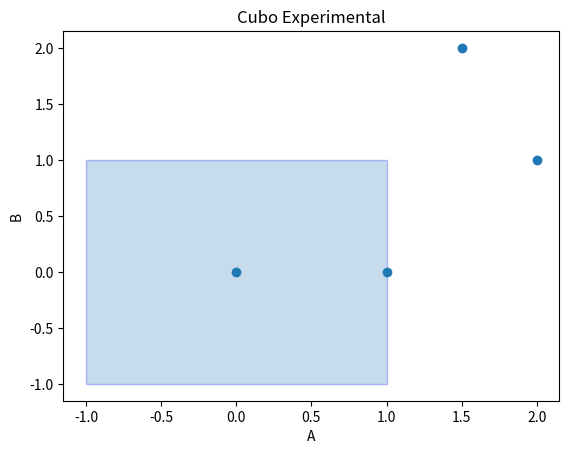

Recreate this plot in Python.
import numpy as np
import matplotlib.pyplot as plt
from matplotlib.collections import LineCollection
import matplotlib.patches as pt
from mpl_toolkits.mplot3d import Axes3D
from mpl_toolkits.mplot3d.art3d import Poly3DCollection, Line3DCollection

class ExpCube():
	"""
		Developement and printing of the experimental cube 
		(2D and 3D only)
	"""
	points3D = np.array([[-1, -1, -1],
                  [1, -1, -1 ],
                  [1, 1, -1],
                  [-1, 1, -1],
                  [-1, -1, 1],
                  [1, -1, 1 ],
                  [1, 1, 1],
                  [-1, 1, 1]])
	points2D = np.array([[-1,-1],
				[1,-1],
				[1,1],
				[-1,1]])
	def __init__(self, data, lang = 'Spanish'):
		num = 0
		datos = []
		for key in data:
			if key != 'Y':
				datos.append(data[key])
				num += 1
		#Diagram
		if num == 1:
			print('1D...')
		elif num == 2:
			self.D2(datos, lang, data)
		elif num == 3:
			self.D3(datos, lang, data)
		else:
			if lang == 'English':
				print('Bigger than 3D')
			else:
				print('Mayor a 3D')
	def D2(self, data, lang, original):
		fig = plt.figure()
		ax = fig.add_subplot(111)

		col = pt.Polygon(self.points2D, linewidth=1, edgecolor='b', alpha=.25)
		ax.add_patch(col)
		ax.scatter(data[0], data[1])
		primera = [True, True]
		for label in original:
			if label != 'Y':
				if primera[0]:
					ax.set_xlabel(label)
					primera[0] = False
				elif primera[1]:
					ax.set_ylabel(label)
					primera[1] = False
		if lang == 'Spanish':
			ax.set_title('Cubo Experimental')
		else:
			ax.set_title('Experimental Cube')
		plt.show()

	def D3(self, data, lang, original):
		fig = plt.figure()
		ax = fig.gca(projection='3d')
		
		#X, Y = np.meshgrid([-1, 1], [-1, 1])
		ax.scatter3D(self.points3D[:,0], self.points3D[:, 1],\
			 self.points3D[:,2])
		verts = [[self.points3D[0],self.points3D[1],self.points3D[2],self.points3D[3]],
		 [self.points3D[4],self.points3D[5],self.points3D[6],self.points3D[7]], 
		 [self.points3D[0],self.points3D[1],self.points3D[5], self.points3D[4]], 
		 [self.points3D[2],self.points3D[3],self.points3D[7],self.points3D[6]], 
		 [self.points3D[1],self.points3D[2],self.points3D[6],self.points3D[5]],
		 [self.points3D[4],self.points3D[7],self.points3D[3],self.points3D[0]]]

		# plot sides
		col = Poly3DCollection(verts, 
		 facecolors='cyan', linewidths=1, edgecolors='b', alpha=.25)
		face_color = [0.5, 0.5, 1]
		col.set_facecolor(face_color)
		ax.add_collection3d(col)
		ax.scatter3D(data[0], data[1], data[2])
		primera = [True, True, True]
		for label in original:
			if label != 'Y':
				if primera[0]:
					ax.set_xlabel(label)
					primera[0] = False
				elif primera[1]:
					ax.set_ylabel(label)
					primera[1] = False
				elif primera[2]:
					ax.set_zlabel(label)
					primera[2] = False
		if lang == 'English':
			ax.set_title('Experimental Cube')
		else:
			ax.set_title('Cubo Experimental')
		plt.show()	
		
if __name__ == '__main__':
	datos = {
		'A': [1,0,2,1.5],
		'B': [0,0,1,2],
		'Y': [0,0,0,0]
	}
	ExpCube(datos)